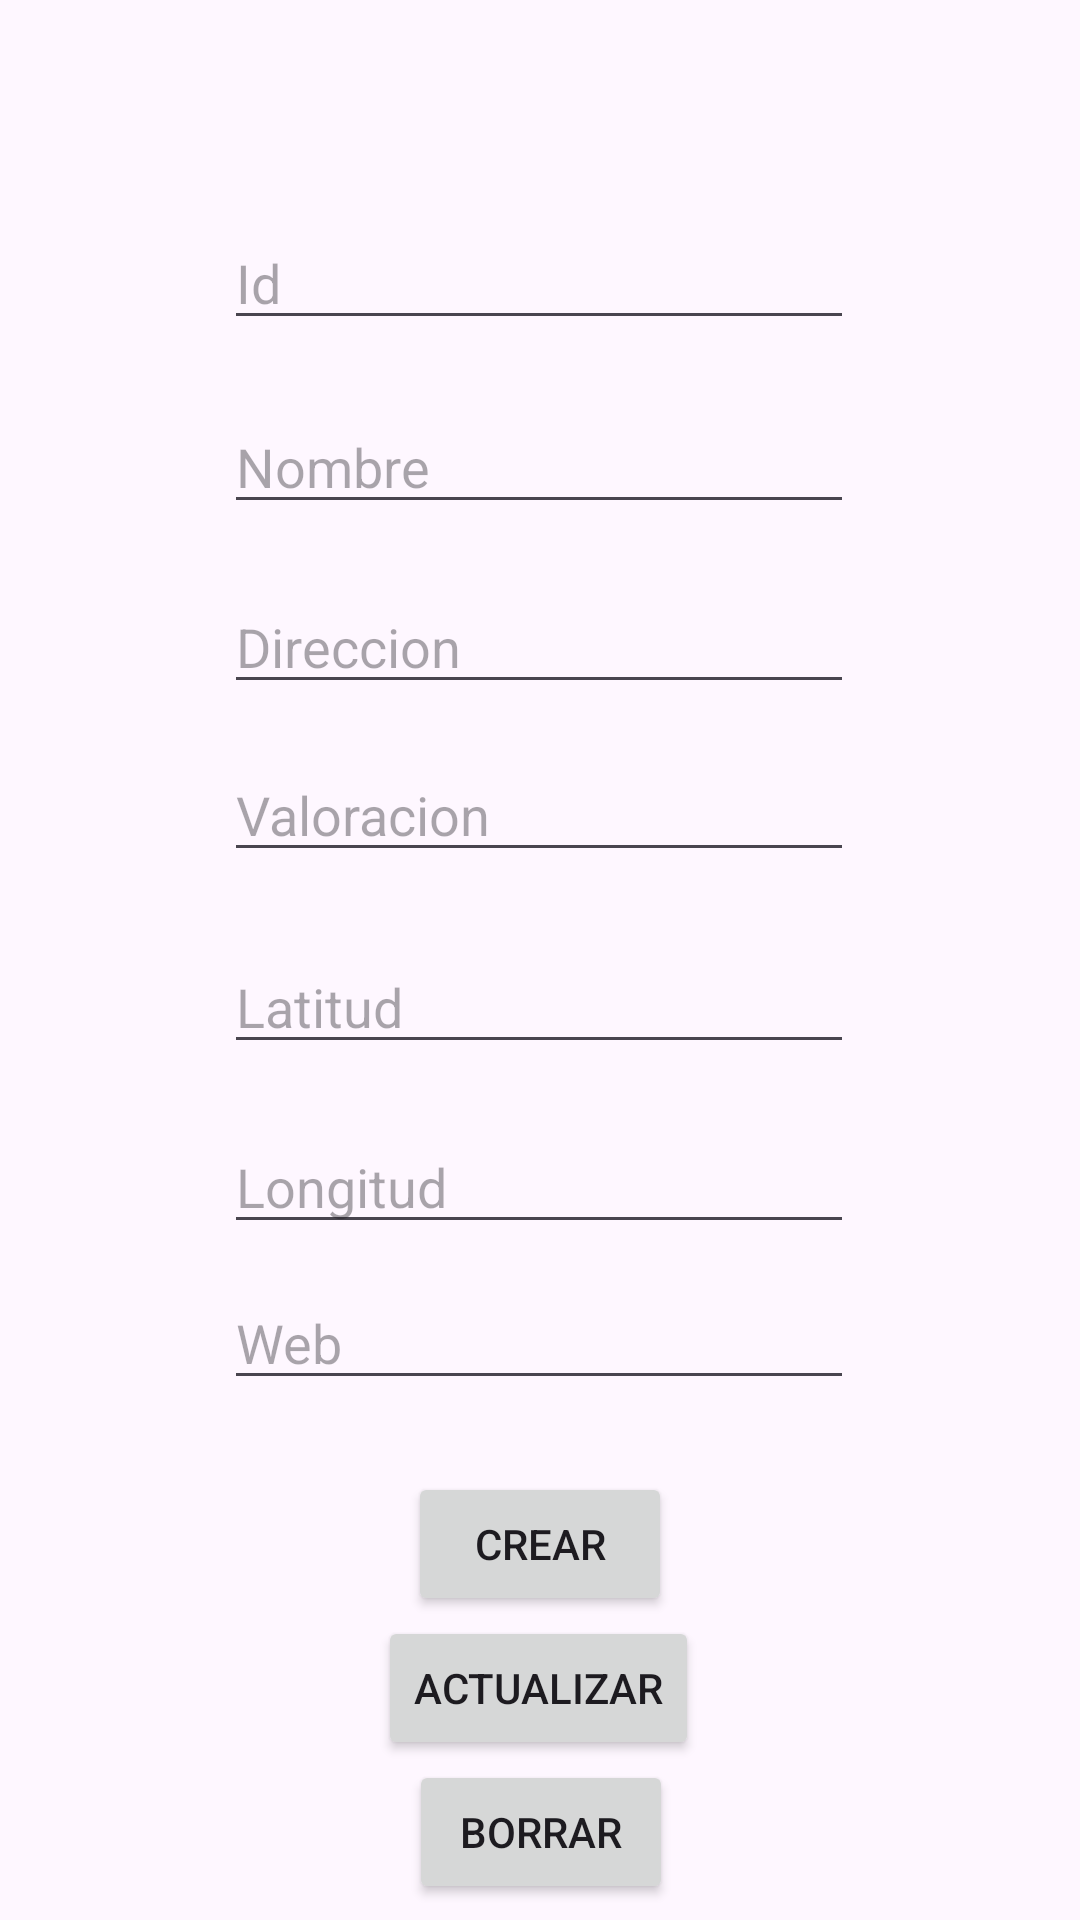

This screen was rendered from an Android layout file. Write that file and the resources it references.
<!-- AndroidManifest.xml: application theme Theme.Examen2evaMovilesPabloMalcom -->
<!-- res/layout/crear_bar.xml -->
<?xml version="1.0" encoding="utf-8"?>
<androidx.constraintlayout.widget.ConstraintLayout xmlns:android="http://schemas.android.com/apk/res/android"
    xmlns:app="http://schemas.android.com/apk/res-auto"
    xmlns:tools="http://schemas.android.com/tools"
    android:layout_width="match_parent"
    android:layout_height="match_parent">

    <EditText
        android:id="@+id/editTextNombre"
        android:layout_width="wrap_content"
        android:layout_height="wrap_content"
        android:layout_marginTop="20dp"
        android:ems="10"
        android:hint="Nombre"
        android:inputType="text"
        app:layout_constraintEnd_toEndOf="@+id/editText"
        app:layout_constraintHorizontal_bias="0.0"
        app:layout_constraintStart_toStartOf="@+id/editText"
        app:layout_constraintTop_toBottomOf="@+id/editText" />

    <EditText
        android:id="@+id/editTextDireccion"
        android:layout_width="wrap_content"
        android:layout_height="wrap_content"
        android:layout_marginTop="80dp"
        android:ems="10"
        android:hint="Direccion"
        android:inputType="text"
        app:layout_constraintEnd_toEndOf="@+id/editText"
        app:layout_constraintHorizontal_bias="0.0"
        app:layout_constraintStart_toStartOf="@+id/editText"
        app:layout_constraintTop_toBottomOf="@+id/editText" />

    <EditText
        android:id="@+id/editTextValoracion"
        android:layout_width="wrap_content"
        android:layout_height="wrap_content"
        android:layout_marginTop="136dp"
        android:ems="10"
        android:hint="Valoracion"
        android:inputType="text"
        app:layout_constraintEnd_toEndOf="@+id/editText"
        app:layout_constraintHorizontal_bias="0.0"
        app:layout_constraintStart_toStartOf="@+id/editText"
        app:layout_constraintTop_toBottomOf="@+id/editText" />

    <EditText
        android:id="@+id/editTextLatitud"
        android:layout_width="wrap_content"
        android:layout_height="wrap_content"
        android:layout_marginTop="200dp"
        android:ems="10"
        android:hint="Latitud"
        android:inputType="text"
        app:layout_constraintEnd_toEndOf="@+id/editText"
        app:layout_constraintHorizontal_bias="0.0"
        app:layout_constraintStart_toStartOf="@+id/editText"
        app:layout_constraintTop_toBottomOf="@+id/editText" />

    <EditText
        android:id="@+id/editTextLongitud"
        android:layout_width="wrap_content"
        android:layout_height="wrap_content"
        android:layout_marginTop="260dp"
        android:ems="10"
        android:hint="Longitud"
        android:inputType="text"
        app:layout_constraintEnd_toEndOf="@+id/editText"
        app:layout_constraintHorizontal_bias="0.0"
        app:layout_constraintStart_toStartOf="@+id/editText"
        app:layout_constraintTop_toBottomOf="@+id/editText" />

    <EditText
        android:id="@+id/editTextWeb"
        android:layout_width="wrap_content"
        android:layout_height="wrap_content"
        android:layout_marginTop="312dp"
        android:ems="10"
        android:hint="Web"
        android:inputType="text"
        app:layout_constraintEnd_toEndOf="@+id/editText"
        app:layout_constraintHorizontal_bias="0.0"
        app:layout_constraintStart_toStartOf="@+id/editText"
        app:layout_constraintTop_toBottomOf="@+id/editText" />

    <EditText
        android:id="@+id/editText"
        android:layout_width="wrap_content"
        android:layout_height="wrap_content"
        android:layout_marginTop="72dp"
        android:ems="10"
        android:hint="Id"
        android:inputType="text"
        app:layout_constraintEnd_toEndOf="parent"
        app:layout_constraintHorizontal_bias="0.497"
        app:layout_constraintStart_toStartOf="parent"
        app:layout_constraintTop_toTopOf="parent" />

    <Button
        android:id="@+id/ButtonCrear"
        android:layout_width="wrap_content"
        android:layout_height="wrap_content"
        android:layout_marginTop="24dp"
        android:text="Crear"
        app:layout_constraintEnd_toEndOf="parent"
        app:layout_constraintStart_toStartOf="parent"
        app:layout_constraintTop_toBottomOf="@+id/editTextWeb" />

    <Button
        android:id="@+id/buttonActualizar"
        android:layout_width="wrap_content"
        android:layout_height="wrap_content"
        android:layout_marginTop="72dp"
        android:text="Actualizar"
        app:layout_constraintEnd_toEndOf="parent"
        app:layout_constraintHorizontal_bias="0.498"
        app:layout_constraintStart_toStartOf="parent"
        app:layout_constraintTop_toBottomOf="@+id/editTextWeb" />

    <Button
        android:id="@+id/buttonBorrar"
        android:layout_width="wrap_content"
        android:layout_height="wrap_content"
        android:layout_marginTop="120dp"
        android:text="Borrar"
        app:layout_constraintEnd_toEndOf="parent"
        app:layout_constraintHorizontal_bias="0.501"
        app:layout_constraintStart_toStartOf="parent"
        app:layout_constraintTop_toBottomOf="@+id/editTextWeb" />
</androidx.constraintlayout.widget.ConstraintLayout>
<!-- resources referenced by this layout -->
<resources>
  <style name="Theme.Examen2evaMovilesPabloMalcom" parent="Base.Theme.Examen2evaMovilesPabloMalcom" />
  <style name="Base.Theme.Examen2evaMovilesPabloMalcom" parent="Theme.Material3.DayNight.NoActionBar">
          
          
      </style>
</resources>
